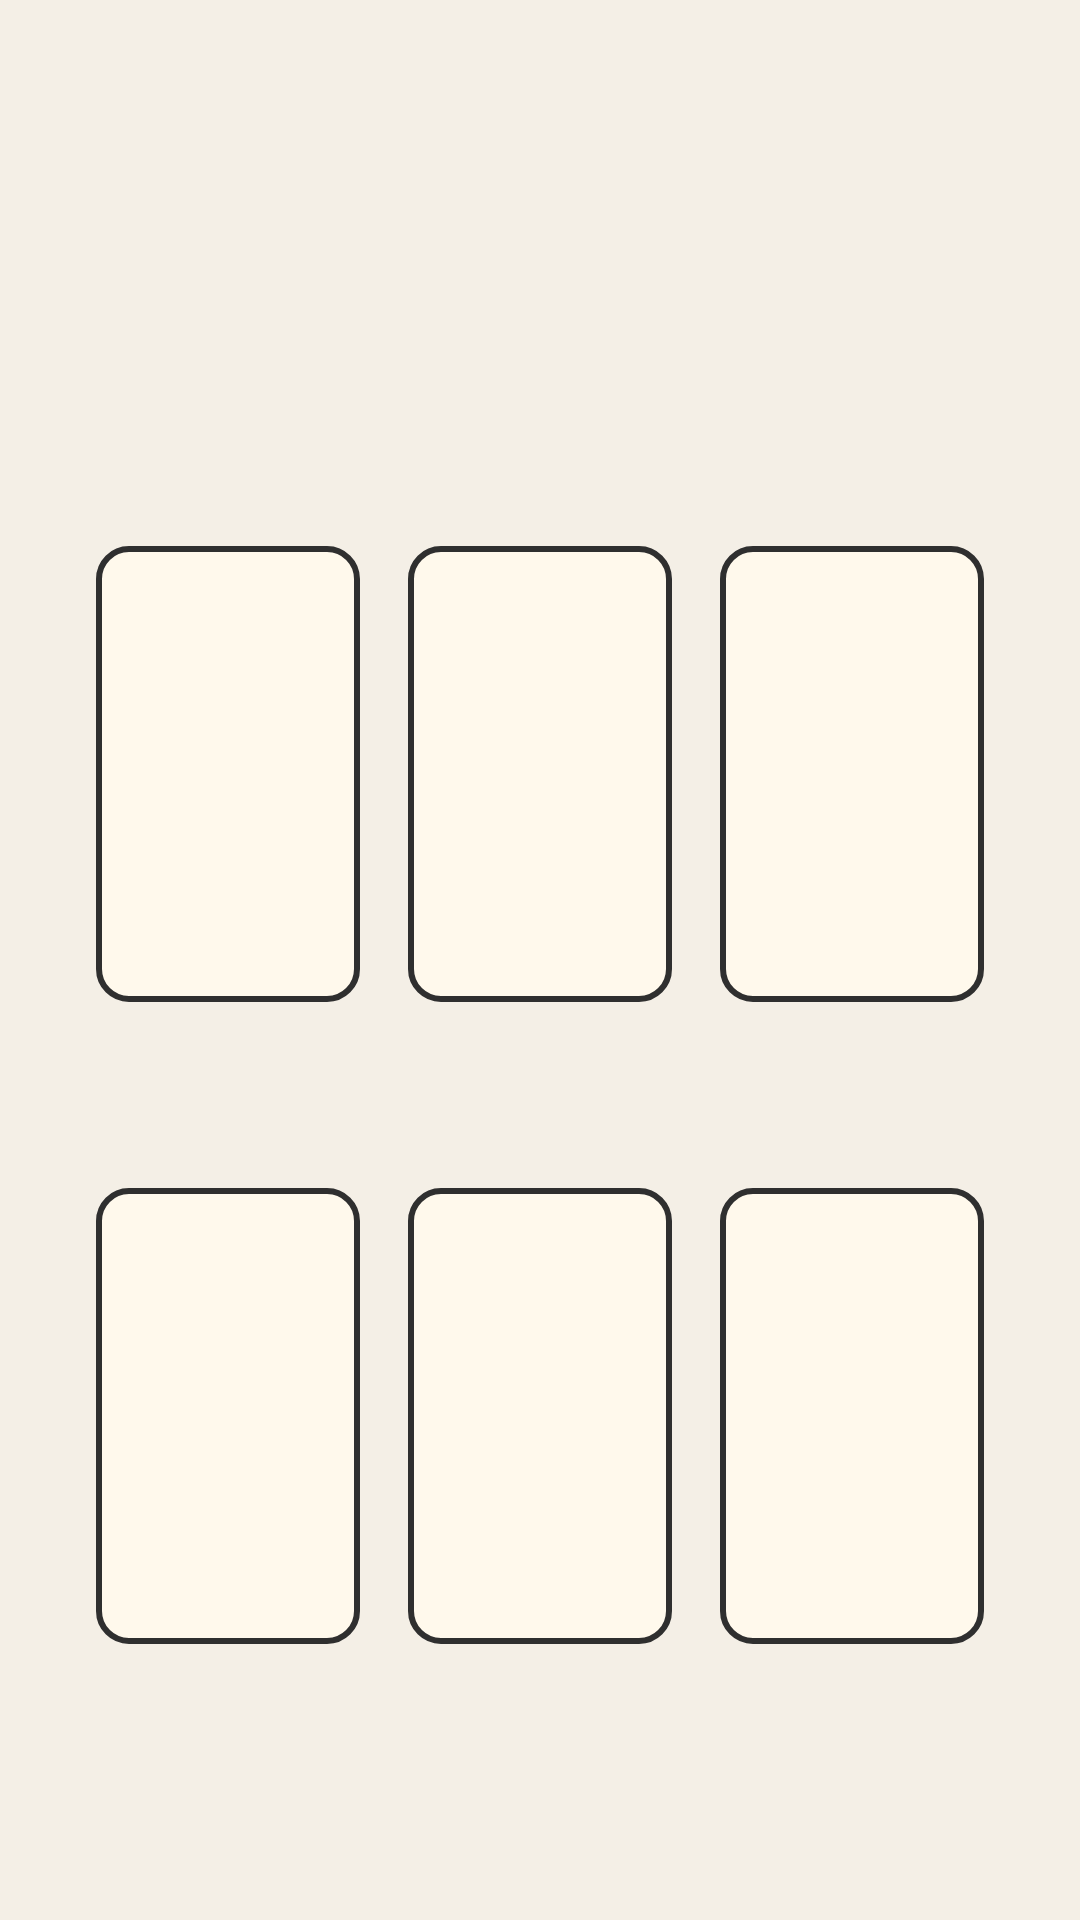

Write the Android layout XML for this screen, with the resource values it uses.
<!-- AndroidManifest.xml: application theme Theme.Thequilibre -->
<!-- res/layout/activity_main.xml -->
<?xml version="1.0" encoding="utf-8"?>
<LinearLayout xmlns:android="http://schemas.android.com/apk/res/android"
    android:id="@+id/main"
    android:layout_width="match_parent"
    android:layout_height="match_parent"
    android:background="#F4EFE6"
    android:orientation="vertical"
    android:padding="16dp">

    <LinearLayout
        android:id="@+id/top_data_zone"
        android:layout_width="match_parent"
        android:layout_height="150dp"
        android:orientation="vertical" />

    <LinearLayout
        android:layout_width="match_parent"
        android:layout_height="482dp"
        android:layout_weight="1"
        android:orientation="vertical">

        <LinearLayout
            android:layout_width="match_parent"
            android:layout_height="0dp"
            android:layout_weight="1"
            android:orientation="horizontal"
            android:padding="8dp">

            <TextView
                android:id="@+id/square_1_1"
                android:layout_width="0dp"
                android:layout_height="match_parent"
                android:layout_margin="8dp"
                android:layout_weight="1"
                android:background="@drawable/square_tile"
                android:textColor="#1E1E1E" />

            <TextView
                android:id="@+id/square_1_2"
                android:layout_width="0dp"
                android:layout_height="match_parent"
                android:layout_margin="8dp"
                android:layout_weight="1"
                android:background="@drawable/square_tile"
                android:textColor="#1E1E1E" />

            <TextView
                android:id="@+id/square_1_3"
                android:layout_width="0dp"
                android:layout_height="match_parent"
                android:layout_margin="8dp"
                android:layout_weight="1"
                android:background="@drawable/square_tile"
                android:textColor="#1E1E1E" />
        </LinearLayout>

        <Space
            android:layout_width="match_parent"
            android:layout_height="30dp" />

        <LinearLayout
            android:layout_width="match_parent"
            android:layout_height="0dp"
            android:layout_weight="1"
            android:orientation="horizontal"
            android:padding="8dp">

            <TextView
                android:id="@+id/square_2_1"
                android:layout_width="0dp"
                android:layout_height="match_parent"
                android:layout_margin="8dp"
                android:layout_weight="1"
                android:background="@drawable/square_tile"
                android:textColor="#1E1E1E" />

            <TextView
                android:id="@+id/square_2_2"
                android:layout_width="0dp"
                android:layout_height="match_parent"
                android:layout_margin="8dp"
                android:layout_weight="1"
                android:background="@drawable/square_tile"
                android:textColor="#1E1E1E" />

            <TextView
                android:id="@+id/square_2_3"
                android:layout_width="0dp"
                android:layout_height="match_parent"
                android:layout_margin="8dp"
                android:layout_weight="1"
                android:background="@drawable/square_tile"
                android:textColor="#1E1E1E" />
        </LinearLayout>
    </LinearLayout>

    <Space
        android:layout_width="match_parent"
        android:layout_height="60dp" />

</LinearLayout>
<!-- resources referenced by this layout -->
<resources>
  <!-- drawable square_tile (drawable) -->
  <?xml version="1.0" encoding="utf-8"?>
  <shape xmlns:android="http://schemas.android.com/apk/res/android"
      android:shape="rectangle">
      <solid android:color="#FFF9EC" />
      <stroke
          android:width="2dp"
          android:color="#2F2F2F" />
      <corners android:radius="10dp" />
  </shape>
  <style name="Theme.Thequilibre" parent="Base.Theme.Thequilibre" />
  <style name="Base.Theme.Thequilibre" parent="Theme.Material3.DayNight.NoActionBar">
          
          
      </style>
</resources>
